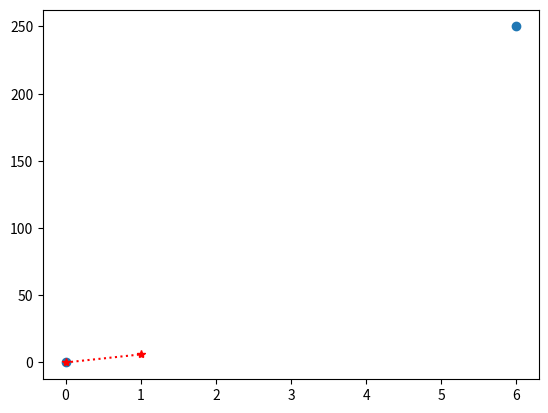

This figure's Python source:
import matplotlib.pyplot as plt
import numpy as np

apoints = np.array([0,6])
bpoints = np.array([0,250])

plt.plot(apoints,bpoints,'o')
plt.plot(apoints,'*:r')

plt.show()

